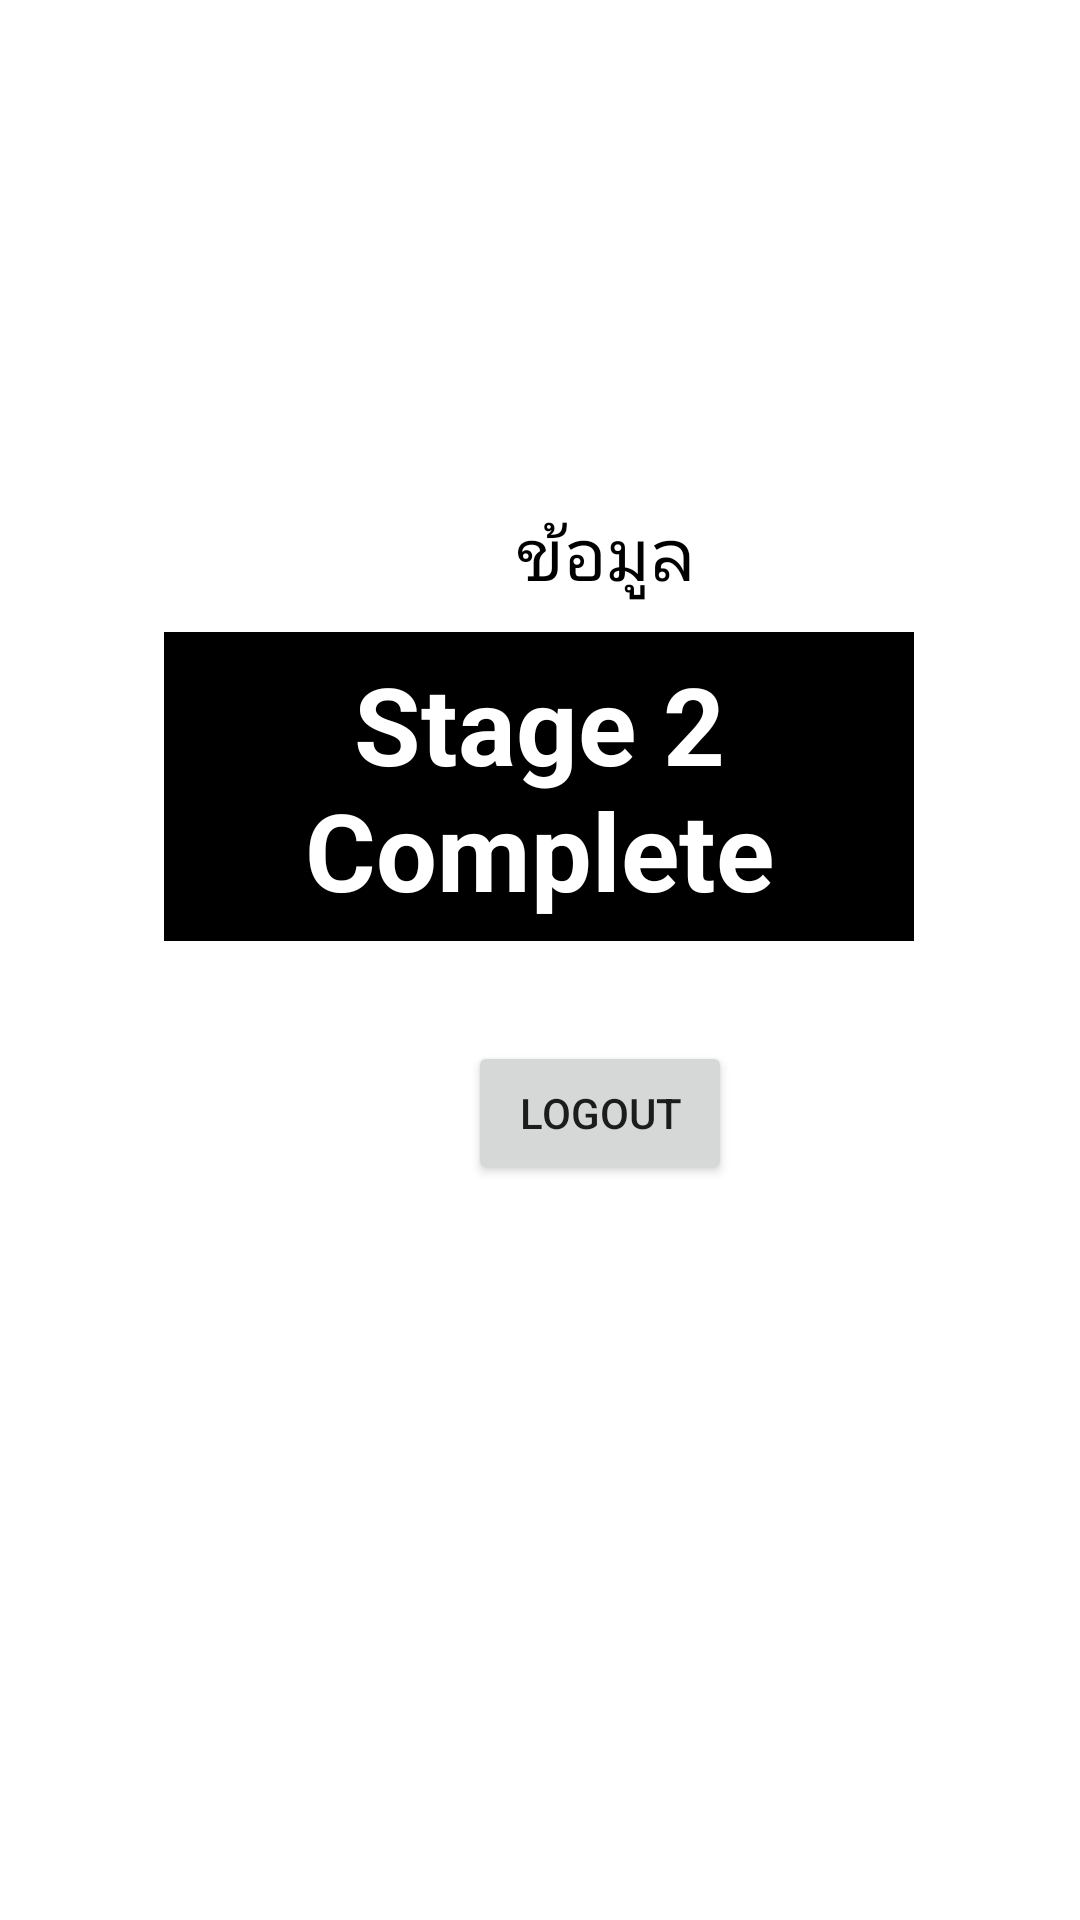

Android layout source for this screen:
<!-- AndroidManifest.xml: application theme Theme.LastAssignment02 -->
<!-- res/layout/activity_member.xml -->
<?xml version="1.0" encoding="utf-8"?>
<androidx.constraintlayout.widget.ConstraintLayout xmlns:android="http://schemas.android.com/apk/res/android"
    xmlns:app="http://schemas.android.com/apk/res-auto"
    xmlns:tools="http://schemas.android.com/tools"
    android:layout_width="match_parent"
    android:layout_height="match_parent"
    tools:context=".Member">

    <TextView
        android:id="@+id/textView3"
        android:layout_width="250dp"
        android:layout_height="103dp"
        android:layout_marginStart="80dp"
        android:layout_marginTop="150dp"
        android:layout_marginEnd="81dp"
        android:layout_marginBottom="266dp"
        android:background="#000000"
        android:gravity="center"
        android:text="Stage 2 Complete"
        android:textColor="@color/white"
        android:textSize="36sp"
        android:textStyle="bold"
        app:layout_constraintBottom_toBottomOf="parent"
        app:layout_constraintEnd_toEndOf="parent"
        app:layout_constraintStart_toStartOf="parent"
        app:layout_constraintTop_toTopOf="parent"
        tools:ignore="MissingConstraints" />
    <Button
        android:id="@+id/cmdLogout"
        android:layout_width="wrap_content"
        android:layout_height="wrap_content"
        android:layout_marginStart="156dp"
        android:layout_marginBottom="245dp"
        android:text="Logout"
        app:layout_constraintBottom_toBottomOf="parent"
        app:layout_constraintStart_toStartOf="parent" />

    <TextView
        android:id="@+id/tvOutput"
        android:layout_width="wrap_content"
        android:layout_height="wrap_content"
        android:layout_marginStart="172dp"
        android:layout_marginTop="168dp"
        android:text="ข้อมูล"
        android:textAlignment="center"
        android:textColor="@color/black"
        android:textSize="24sp"
        app:layout_constraintStart_toStartOf="parent"
        app:layout_constraintTop_toTopOf="parent" />
</androidx.constraintlayout.widget.ConstraintLayout>
<!-- resources referenced by this layout -->
<resources>
  <style name="Theme.LastAssignment02" parent="Theme.MaterialComponents.DayNight.DarkActionBar">
          
          <item name="colorPrimary">@color/purple_500</item>
          <item name="colorPrimaryVariant">@color/purple_700</item>
          <item name="colorOnPrimary">@color/white</item>
          
          <item name="colorSecondary">@color/teal_200</item>
          <item name="colorSecondaryVariant">@color/teal_700</item>
          <item name="colorOnSecondary">@color/black</item>
          
          <item name="android:statusBarColor" tools:targetApi="l">?attr/colorPrimaryVariant</item>
          
      </style>
  <!-- not gathered from this repository: default colours our renderer supplied (Android Studio template values) -->
  <color name="purple_500">#FF6200EE</color>
  <color name="purple_700">#FF3700B3</color>
  <color name="teal_200">#FF03DAC5</color>
  <color name="teal_700">#FF018786</color>
  <color name="black">#FF000000</color>
  <color name="white">#FFFFFFFF</color>
</resources>
